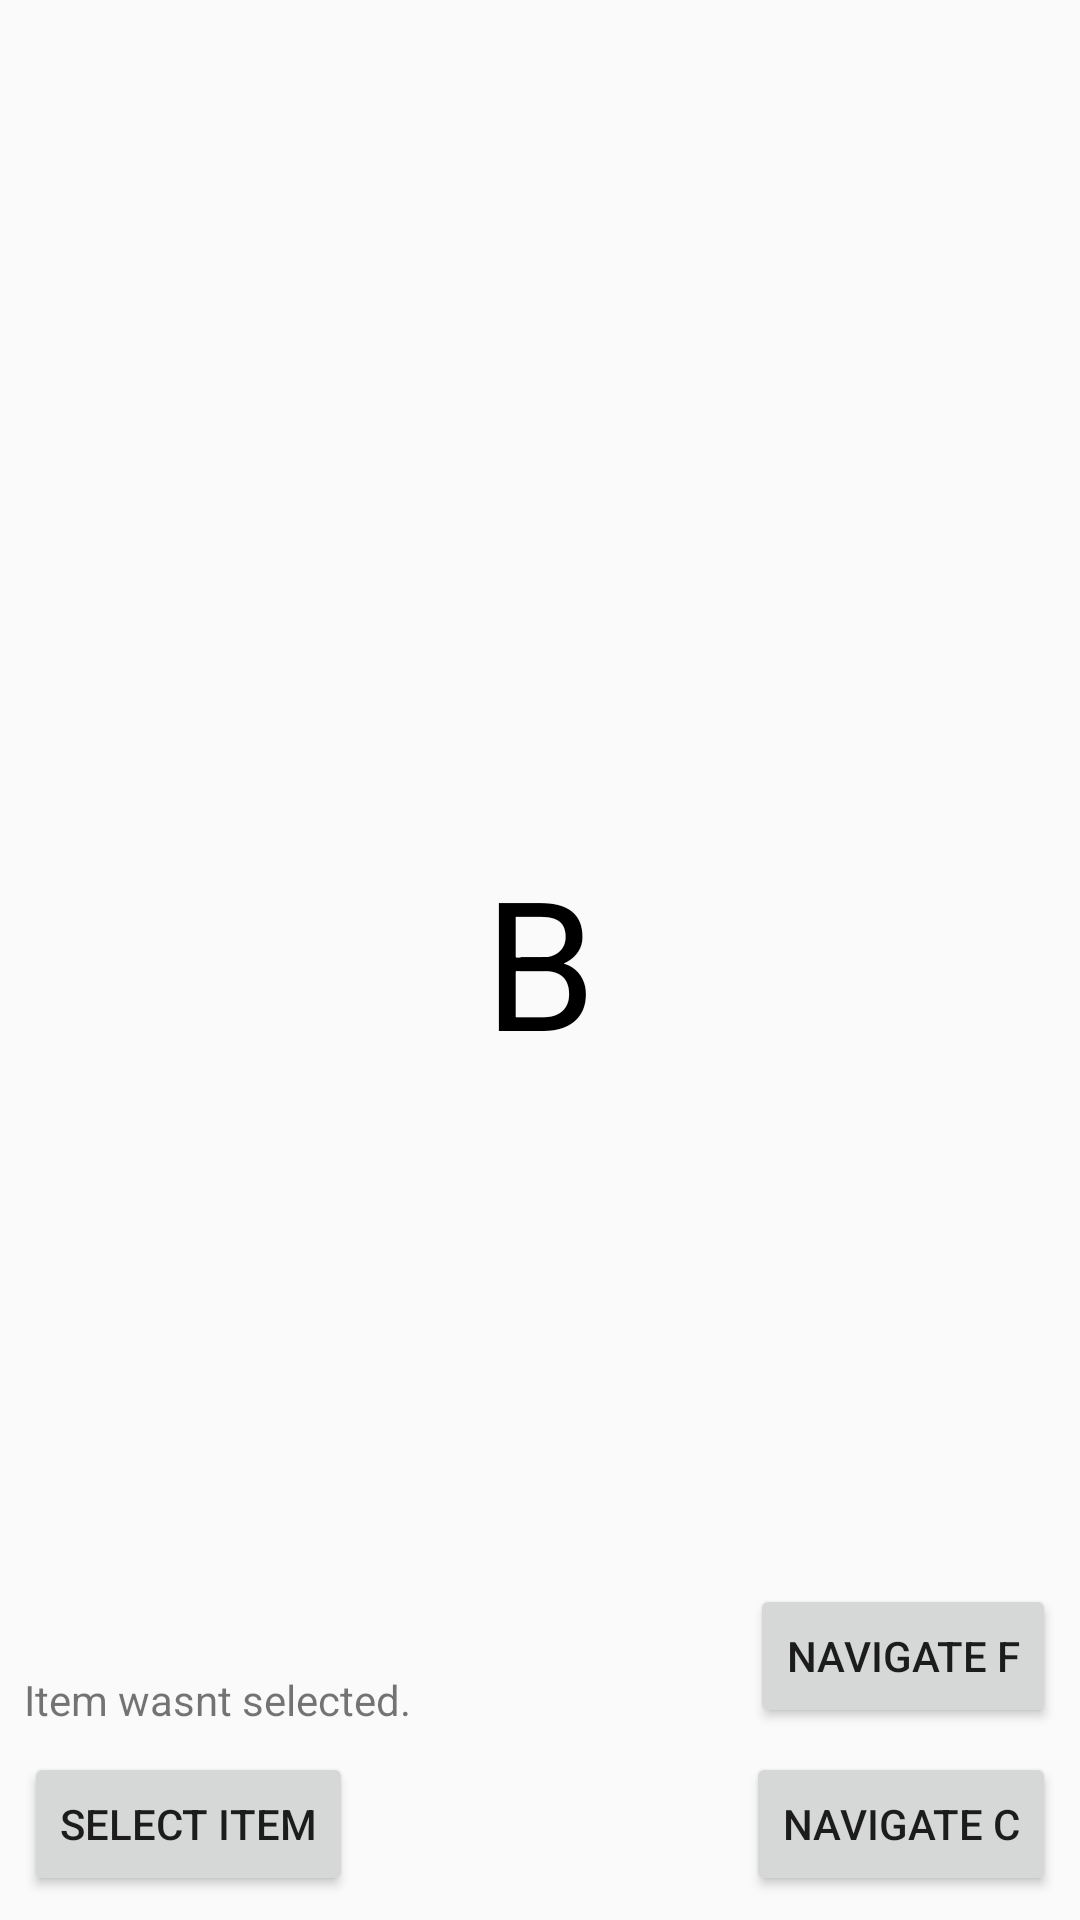

Android layout source for this screen:
<!-- AndroidManifest.xml: application theme AppTheme -->
<!-- res/layout/fragment_b.xml -->
<?xml version="1.0" encoding="utf-8"?>
<androidx.constraintlayout.widget.ConstraintLayout xmlns:android="http://schemas.android.com/apk/res/android"
    xmlns:app="http://schemas.android.com/apk/res-auto"
    android:layout_width="match_parent"
    android:layout_height="match_parent">

    <TextView
        android:id="@+id/tvTitle"
        android:layout_width="wrap_content"
        android:layout_height="wrap_content"
        android:layout_marginStart="8dp"
        android:layout_marginTop="8dp"
        android:layout_marginEnd="8dp"
        android:layout_marginBottom="8dp"
        android:text="B"
        android:textColor="#000000"
        android:textSize="60sp"
        app:layout_constraintBottom_toBottomOf="parent"
        app:layout_constraintEnd_toEndOf="parent"
        app:layout_constraintStart_toStartOf="parent"
        app:layout_constraintTop_toTopOf="parent" />

    <Button
        android:id="@+id/btnNavigateC"
        android:layout_width="wrap_content"
        android:layout_height="wrap_content"
        android:layout_marginEnd="8dp"
        android:layout_marginBottom="8dp"
        android:text="Navigate C"
        app:layout_constraintBottom_toBottomOf="parent"
        app:layout_constraintEnd_toEndOf="parent"
        android:layout_marginRight="8dp" />

    <Button
        android:id="@+id/btnNavigateF"
        android:layout_width="wrap_content"
        android:layout_height="wrap_content"
        android:layout_marginEnd="8dp"
        android:layout_marginBottom="8dp"
        android:text="Navigate F"
        app:layout_constraintBottom_toTopOf="@+id/btnNavigateC"
        app:layout_constraintEnd_toEndOf="parent"
        android:layout_marginRight="8dp" />

    <Button
        android:id="@+id/btnSelectItem"
        android:layout_width="wrap_content"
        android:layout_height="wrap_content"
        android:layout_marginStart="8dp"
        android:layout_marginBottom="8dp"
        android:text="Select item"
        app:layout_constraintBottom_toBottomOf="parent"
        app:layout_constraintStart_toStartOf="parent"
        android:layout_marginLeft="8dp" />

    <TextView
        android:id="@+id/tvSelectedItem"
        android:layout_width="wrap_content"
        android:layout_height="wrap_content"
        android:layout_marginStart="8dp"
        android:layout_marginBottom="8dp"
        android:text="Item wasnt selected."
        app:layout_constraintBottom_toTopOf="@+id/btnSelectItem"
        app:layout_constraintStart_toStartOf="parent"
        android:layout_marginLeft="8dp" />

</androidx.constraintlayout.widget.ConstraintLayout>
<!-- resources referenced by this layout -->
<resources>
  <style name="AppTheme" parent="Theme.AppCompat.DayNight.NoActionBar">
          
          <item name="colorPrimary">@color/colorPrimary</item>
          <item name="colorPrimaryDark">@color/colorPrimaryDark</item>
          <item name="colorAccent">@color/colorAccent</item>
          <item name="windowActionBar">false</item>
          <item name="windowNoTitle">true</item>
      </style>
  <color name="colorPrimary">#3b3c43</color>
  <color name="colorPrimaryDark">#26262B</color>
  <color name="colorAccent">#f9b500</color>
</resources>
